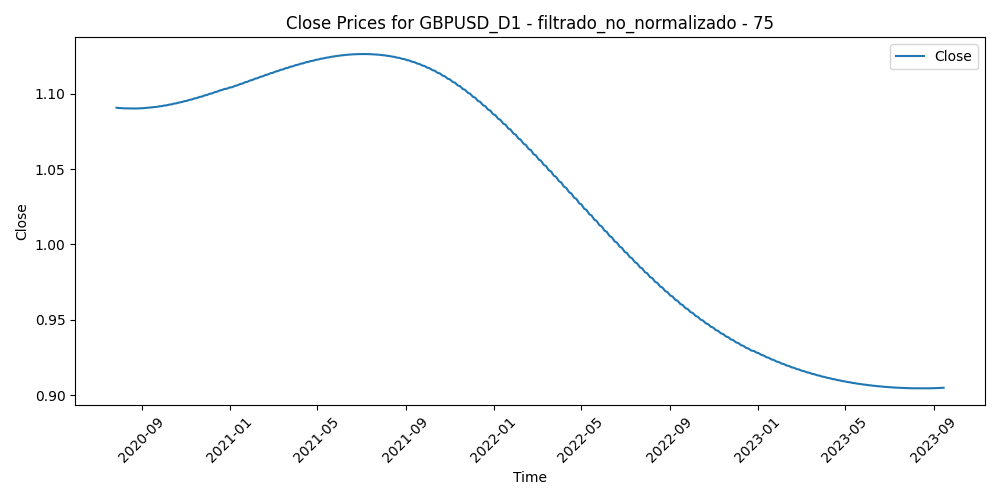

Data behind this chart, as committed beside it:
Time, Close, Volume, diferencia_media_75
2020-07-28, 1.091, 103473, -0.04586
2020-07-29, 1.091, 101515, -0.05159
2020-07-30, 1.091, 113127, -0.06063
2020-07-31, 1.091, 140418, -0.05881
2020-08-03, 1.09, 116433, -0.05714
2020-08-04, 1.09, 96868, -0.05563
2020-08-05, 1.09, 97721, -0.05883
2020-08-06, 1.09, 121405, -0.0606
2020-08-07, 1.09, 113161, -0.05058
2020-08-10, 1.09, 79305, -0.05193
2020-08-11, 1.09, 105318, -0.04854
2020-08-12, 1.09, 106946, -0.04621
2020-08-13, 1.09, 87895, -0.04913
2020-08-14, 1.09, 82269, -0.0501
2020-08-17, 1.09, 72134, -0.0512
2020-08-18, 1.09, 90081, -0.06353
2020-08-19, 1.09, 105676, -0.04859
2020-08-20, 1.09, 117594, -0.05893
2020-08-21, 1.09, 112267, -0.04554
2020-08-24, 1.09, 83703, -0.04195
2020-08-25, 1.09, 90931, -0.04952
2020-08-26, 1.09, 84070, -0.05423
2020-08-27, 1.09, 126246, -0.05174
2020-08-28, 1.09, 119145, -0.06525
2020-08-31, 1.09, 94368, -0.06524
2020-09-01, 1.09, 123633, -0.06548
2020-09-02, 1.09, 109962, -0.06074
2020-09-03, 1.09, 120824, -0.05231
2020-09-04, 1.09, 117698, -0.05095
2020-09-07, 1.09, 63285, -0.03802
2020-09-08, 1.091, 115052, -0.01871
2020-09-09, 1.091, 103303, -0.01952
2020-09-10, 1.091, 118975, 8.973333333339717e-05
2020-09-11, 1.091, 98242, 0.002109
2020-09-14, 1.091, 82723, -0.002405
2020-09-15, 1.091, 84994, -0.006286
2020-09-16, 1.091, 108670, -0.01362
2020-09-17, 1.091, 123367, -0.0137
2020-09-18, 1.091, 98716, -0.007658
2020-09-21, 1.091, 109392, 0.002455
2020-09-22, 1.091, 110322, 0.01043
2020-09-23, 1.091, 109603, 0.01143
2020-09-24, 1.091, 115284, 0.009831
2020-09-25, 1.092, 94055, 0.0102
2020-09-28, 1.092, 96030, 0.001641
2020-09-29, 1.092, 92001, -8.479999999999599e-05
2020-09-30, 1.092, 105680, -0.004779
2020-10-01, 1.092, 112949, -0.002408
2020-10-02, 1.092, 124306, -0.006409
2020-10-05, 1.092, 77132, -0.0105
2020-10-06, 1.092, 96317, 0.0008341
2020-10-07, 1.093, 91304, -0.002952
2020-10-08, 1.093, 81562, -0.003904
2020-10-09, 1.093, 75114, -0.01408
2020-10-12, 1.093, 62899, -0.01497
2020-10-13, 1.093, 89569, -0.001213
2020-10-14, 1.093, 88504, -0.008177
2020-10-15, 1.093, 95389, 0.003213
2020-10-16, 1.093, 95823, 0.003181
2020-10-19, 1.094, 86643, -0.0002288
... 756 more rows
